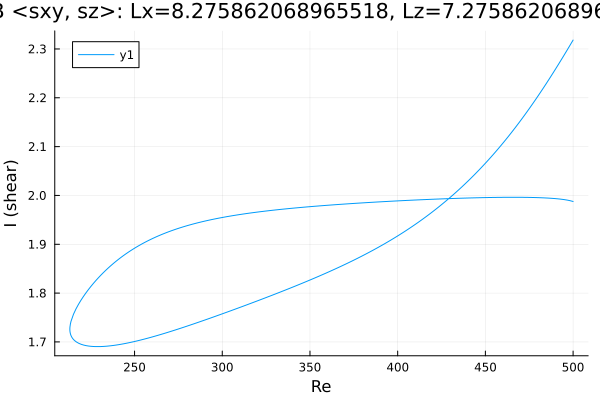

Source data for this figure (header and first rows):
Re, shear
500.0, 2.318
499.2, 2.313
497.8, 2.305
496.4, 2.296
494.9, 2.288
493.5, 2.279
492.1, 2.271
490.7, 2.263
489.3, 2.255
487.9, 2.247
486.5, 2.239
485, 2.231
483.6, 2.223
482.2, 2.216
480.8, 2.208
479.4, 2.2
478, 2.193
476.6, 2.186
475.1, 2.179
473.7, 2.171
472.3, 2.164
470.9, 2.157
469.5, 2.151
468.1, 2.144
466.7, 2.137
465.2, 2.131
463.8, 2.124
462.4, 2.118
461, 2.112
459.6, 2.105
458.2, 2.099
456.8, 2.093
455.3, 2.087
453.9, 2.082
452.5, 2.076
451.1, 2.07
449.7, 2.065
448.8, 2.061
447.4, 2.056
446, 2.051
444.6, 2.045
443.2, 2.04
441.7, 2.035
440.3, 2.03
438.9, 2.025
437.5, 2.021
436.1, 2.016
434.7, 2.011
433.3, 2.007
431.8, 2.002
430.4, 1.998
429, 1.993
427.6, 1.989
426.2, 1.985
424.8, 1.981
423.4, 1.976
421.9, 1.972
420.5, 1.968
419.1, 1.964
417.7, 1.961
... 418 more rows
